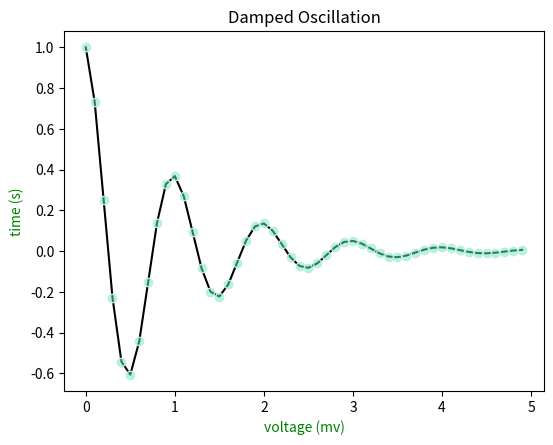

Write the Python code that produced this figure.
import matplotlib.pyplot as plt
import numpy as np

# 1. Generate the data (corrected x1 to x)
x = np.arange(0.0, 5.0, 0.1)
y = np.cos(2 * np.pi * x) * np.exp(-x)

fig = plt.figure()
ax = fig.add_axes([0.15,0.15,0.75,0.75])
ax.plot(x, y, color = "black", marker = "o", linestyle = "-", markerfacecolor = "#62eec780", markeredgecolor = "#beeddf")
ax.set_title('Damped Oscillation')
ax.set_xlabel('voltage (mv)',color = 'green')
ax.set_ylabel('time (s)', color = 'green')
plt.show()
